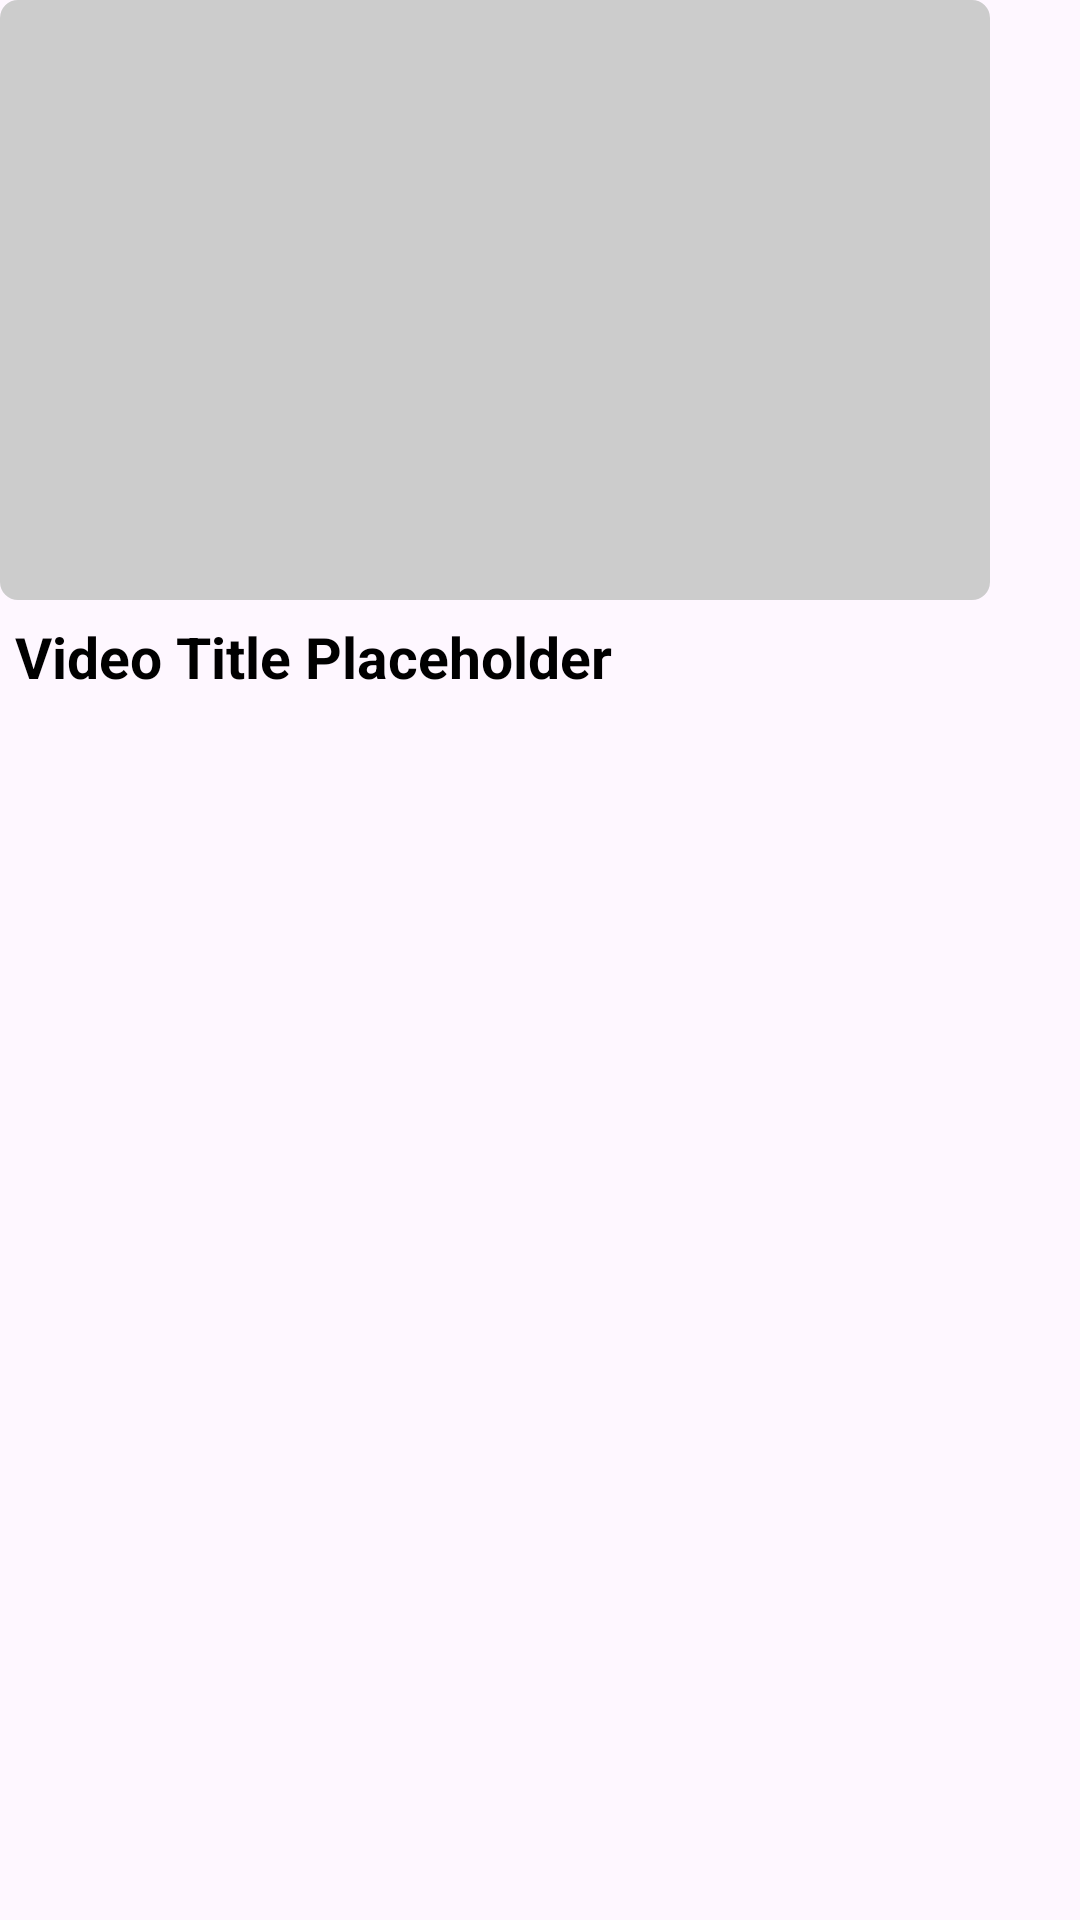

Here is an Android app screen rendered from its layout file. Give the layout XML and the strings, colors and styles it references.
<!-- AndroidManifest.xml: application theme Theme.Newsbara -->
<!-- res/layout/video_item.xml -->
<?xml version="1.0" encoding="utf-8"?>
<LinearLayout xmlns:android="http://schemas.android.com/apk/res/android"
    android:layout_width="wrap_content"
    android:layout_height="wrap_content"
    xmlns:app="http://schemas.android.com/apk/res-auto"
    android:orientation="vertical"
    android:layout_marginEnd="12dp">


    <com.google.android.material.imageview.ShapeableImageView
        android:id="@+id/thumbnailImage"
        android:layout_width="330dp"
        android:layout_height="200dp"
        android:scaleType="centerCrop"
        android:background="#CCCCCC"
        android:layout_marginEnd="4dp"
        android:contentDescription="Video thumbnail"
        app:shapeAppearanceOverlay="@style/RoundedImage"/>

    
    <TextView
        android:id="@+id/videoTitle"
        android:layout_width="325dp"
        android:layout_height="wrap_content"
        android:text="Video Title Placeholder"
        android:textSize="19sp"
        android:textStyle="bold"
        android:layout_marginStart="5dp"
        android:textColor="#000000"
        android:maxLines="2"
        android:ellipsize="end"
        android:paddingTop="6dp"/>
</LinearLayout>
<!-- resources referenced by this layout -->
<resources>
  <style name="RoundedImage" parent="">
          <item name="cornerFamily">rounded</item>
          <item name="cornerSize">6dp</item>
      </style>
  <style name="Theme.Newsbara" parent="Base.Theme.Newsbara" />
  <style name="Base.Theme.Newsbara" parent="Theme.Material3.DayNight.NoActionBar" />
</resources>
